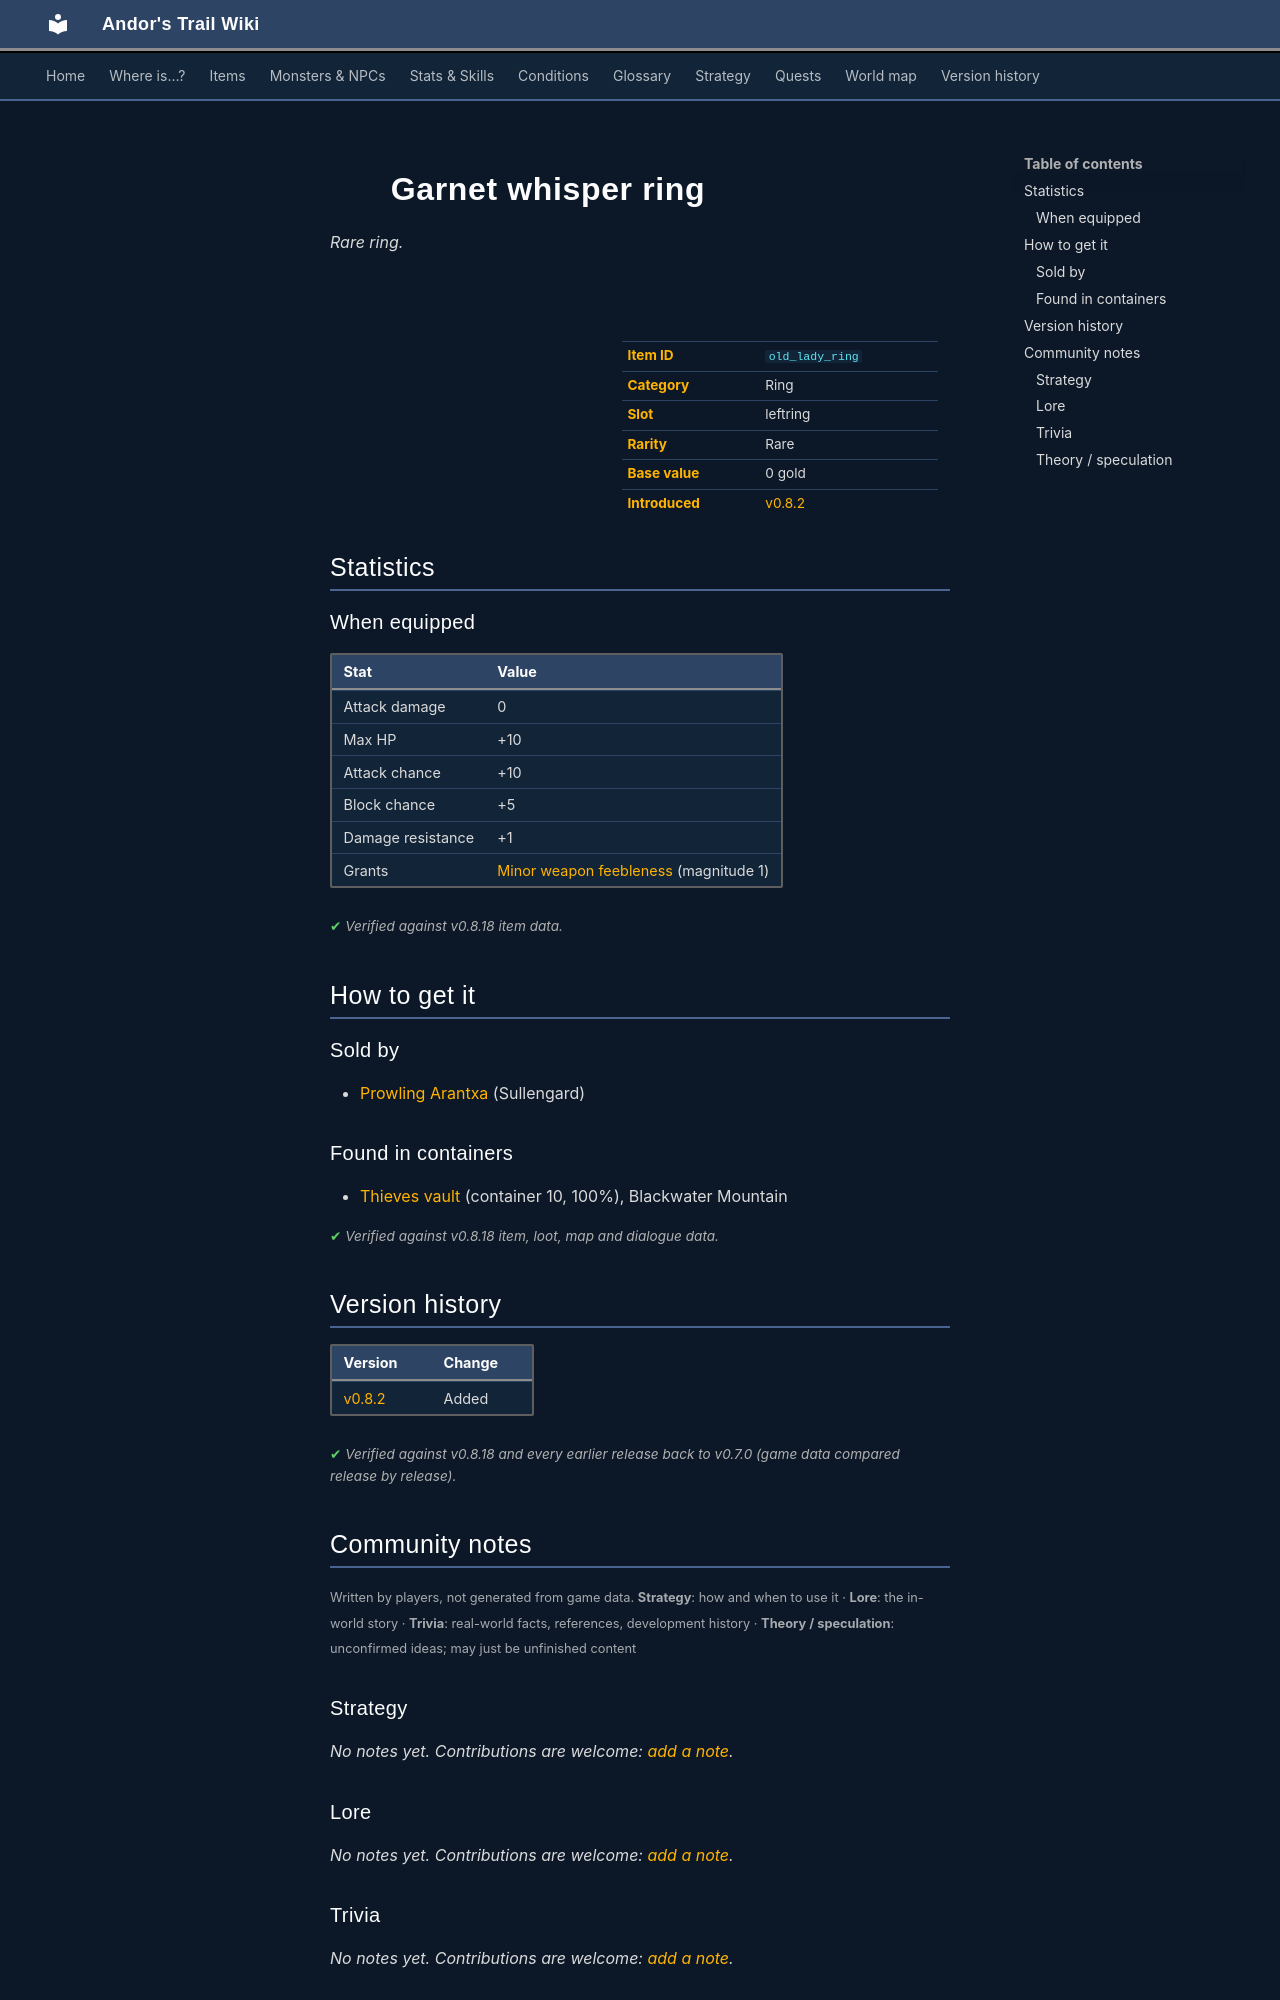

repository: asdfghjkl628/Andor-s-Trail-Wikiiii · page: items/old_lady_ring/index.html · generator: mkdocs

---
description: "Garnet whisper ring is a rare ring in Andor's Trail (Attack damage 0, Max HP +10, Attack chance +10, Block chance +5). How to get it: shops, containers."
---

# ![](../assets/icons/items/items_tometik3_28.png){ .sprite } Garnet whisper ring

*Rare ring.*

<div class="infobox" markdown>

<p class="ib-img"><img class="sprite" src="../../assets/icons/items/items_tometik3_28.png" alt=""></p>

| | |
|---|---|
| **Item ID** | `old_lady_ring` |
| **Category** | Ring |
| **Slot** | leftring |
| **Rarity** | Rare |
| **Base value** | 0 gold |
| **Introduced** | [v0.8.2](../versions/0.8.2.md) |

</div>

## Statistics

### When equipped

| Stat | Value |
|---|---|
| Attack damage | 0 |
| Max HP | +10 |
| Attack chance | +10 |
| Block chance | +5 |
| Damage resistance | +1 |
| Grants | [Minor weapon feebleness](../conditions/feebleness_minor.md) (magnitude 1) |

<p class="verified">Verified against v0.8.18 item data.</p>

## How to get it

### Sold by

- [Prowling Arantxa](../monsters/sullengard_arantxa.md) (Sullengard)

### Found in containers

- [Thieves vault](../maps/thieves_vault.md#container-9) (container 10, 100%), Blackwater Mountain


<p class="verified">Verified against v0.8.18 item, loot, map and dialogue data.</p>


## Version history

| Version | Change |
|---|---|
| [v0.8.2](../versions/0.8.2.md) | Added |

<p class="verified">Verified against v0.8.18 and every earlier release back to v0.7.0 (game data compared release by release).</p>


## Community notes

<small>Written by players, not generated from game data. **Strategy**: how and when to use it · **Lore**: the in-world story · **Trivia**: real-world facts, references, development history · **Theory / speculation**: unconfirmed ideas; may just be unfinished content</small>

### Strategy

*No notes yet. Contributions are welcome: [add a note](https://github.com/asdfghjkl628/Andor-s-Trail-Wikiiii/new/main/notes/items?filename=old_lady_ring.md&value=%23%23%20Strategy%0A%0A%3C%21--%20how%20and%20when%20to%20use%20it%20--%3E%0A%0A%23%23%20Lore%0A%0A%3C%21--%20the%20in-world%20story%20--%3E%0A%0A%23%23%20Trivia%0A%0A%3C%21--%20real-world%20facts%2C%20references%2C%20development%20history%20--%3E%0A%0A%23%23%20Theory%20/%20speculation%0A%0A%3C%21--%20unconfirmed%20ideas%3B%20may%20just%20be%20unfinished%20content%20--%3E%0A).*

### Lore

*No notes yet. Contributions are welcome: [add a note](https://github.com/asdfghjkl628/Andor-s-Trail-Wikiiii/new/main/notes/items?filename=old_lady_ring.md&value=%23%23%20Strategy%0A%0A%3C%21--%20how%20and%20when%20to%20use%20it%20--%3E%0A%0A%23%23%20Lore%0A%0A%3C%21--%20the%20in-world%20story%20--%3E%0A%0A%23%23%20Trivia%0A%0A%3C%21--%20real-world%20facts%2C%20references%2C%20development%20history%20--%3E%0A%0A%23%23%20Theory%20/%20speculation%0A%0A%3C%21--%20unconfirmed%20ideas%3B%20may%20just%20be%20unfinished%20content%20--%3E%0A).*

### Trivia

*No notes yet. Contributions are welcome: [add a note](https://github.com/asdfghjkl628/Andor-s-Trail-Wikiiii/new/main/notes/items?filename=old_lady_ring.md&value=%23%23%20Strategy%0A%0A%3C%21--%20how%20and%20when%20to%20use%20it%20--%3E%0A%0A%23%23%20Lore%0A%0A%3C%21--%20the%20in-world%20story%20--%3E%0A%0A%23%23%20Trivia%0A%0A%3C%21--%20real-world%20facts%2C%20references%2C%20development%20history%20--%3E%0A%0A%23%23%20Theory%20/%20speculation%0A%0A%3C%21--%20unconfirmed%20ideas%3B%20may%20just%20be%20unfinished%20content%20--%3E%0A).*
